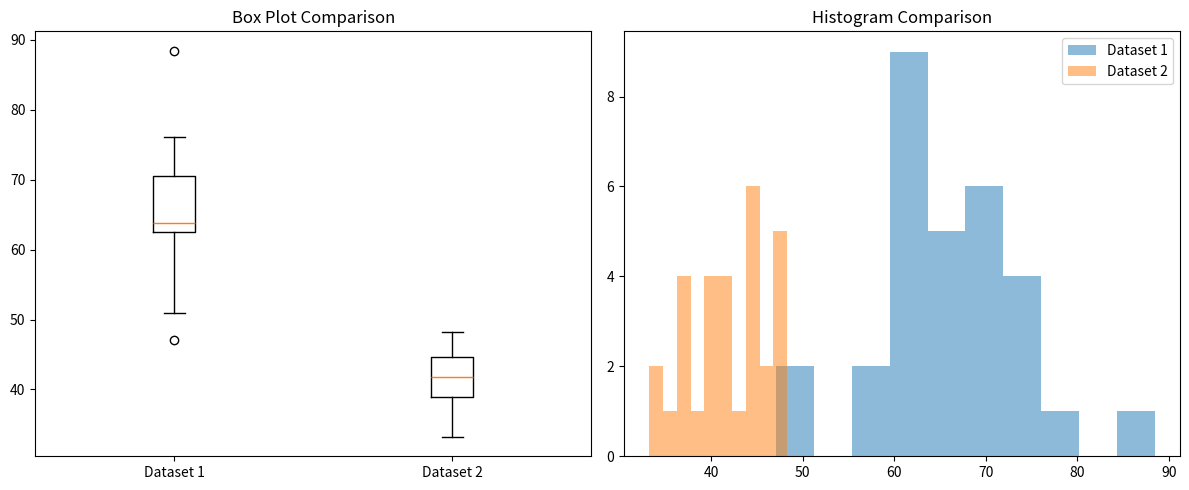

Source code (Python):
import numpy as np
from scipy import stats
import matplotlib.pyplot as plt

def dataset(size=30):
    """Generate a random dataset with normal distribution"""
    return np.random.normal(loc=np.random.randint(30, 70), 
                          scale=np.random.randint(5, 20), 
                          size=size)

def statistic(data):
    """Calculate required statistics for a dataset"""
    return {
        'mean': np.mean(data),
        'median': np.median(data),
        'mode': stats.mode(data, keepdims=True)[0][0],
        'variance': np.var(data, ddof=1),
        'std_dev': np.std(data, ddof=1),
        'range': np.ptp(data)
    }

def compareStat(stats1, stats2):
    """Generate comparison report between two datasets"""
    report = "\nStatistical Comparison:\n" + "="*40 + "\n"
    
    # Mean comparison
    report += f"Mean:\n- Dataset 1: {stats1['mean']:.2f}\n- Dataset 2: {stats2['mean']:.2f}\n"
    report += f"Conclusion: Dataset {1 if stats1['mean'] > stats2['mean'] else 2} has higher mean\n\n"
    
    # Spread comparison using the standard deviation
    report += f"Spread (Standard Deviation):\n- Dataset 1: {stats1['std_dev']:.2f}\n- Dataset 2: {stats2['std_dev']:.2f}\n"
    report += f"Conclusion: Dataset {1 if stats1['std_dev'] > stats2['std_dev'] else 2} is more spread out\n\n"
    
    # comparison table
    report += "Detailed Statistics:\n" + "-"*40 + "\n"
    report += "{:<10} {:<10} {:<10}\n".format("Metric", "Dataset 1", "Dataset 2")
    for metric in ['mean', 'median', 'mode', 'variance', 'std_dev', 'range']:
        report += "{:<10} {:<10.2f} {:<10.2f}\n".format(
            metric.capitalize(), 
            stats1[metric], 
            stats2[metric]
        )
    return report

def plotBox_compare(data1, data2):
    """ side-by-side box plots and histograms"""
    plt.figure(figsize=(12, 5))
    
    # This is Box plot
    plt.subplot(1, 2, 1)
    plt.boxplot([data1, data2], labels=['Dataset 1', 'Dataset 2'])
    plt.title("Box Plot Comparison")
    
    #This is Histograms
    plt.subplot(1, 2, 2)
    plt.hist(data1, alpha=0.5, label='Dataset 1')
    plt.hist(data2, alpha=0.5, label='Dataset 2')
    plt.title("Histogram Comparison")
    plt.legend()
    
    plt.tight_layout()
    plt.show()

#  two random datasets
np.random.seed(42)  
data1 = dataset()
data2 = dataset()

# for calculation of statistics
stats1 = statistic(data1)
stats2 = statistic(data2)

# print output
print(compareStat(stats1, stats2))

# Visualize comparisons
plotBox_compare(data1, data2)


#Summary of Findings:
#The mean of a particular dataset indicates a stronger central tendency.
# Diamond diagram: The dataset with the greater standard deviation is more dispersed.
# Box plots are used for visual comparison of data, emphasizing the median and outliers.
# The histograms represent frequency distribution which allows us to better compare shapes and spread.
